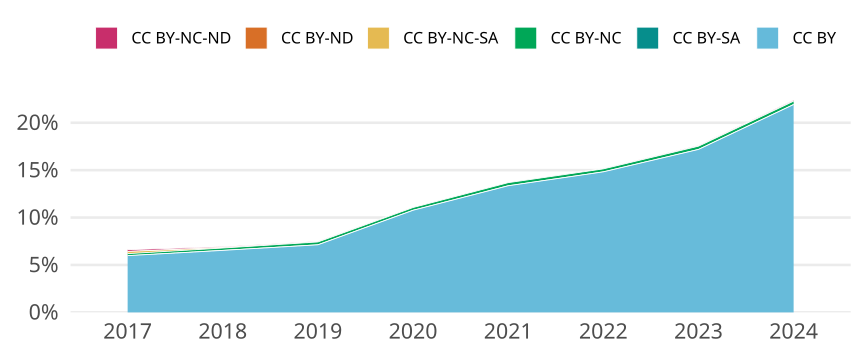

The table this chart was drawn from, first rows:
cr_year, cc, cc_total, jn_all, prop
2017, CC BY, 16194, 270582, 0.05985
2017, CC BY-SA, 0, NA, 0
2017, CC BY-NC, 574, 270582, 0.002121
2017, CC BY-NC-SA, 625, 270582, 0.00231
2017, CC BY-ND, 0, NA, 0
2017, CC BY-NC-ND, 498, 270582, 0.00184
2018, CC BY, 18379, 281031, 0.0654
2018, CC BY-SA, 2, 281031, 7.116652611277759e-6
2018, CC BY-NC, 703, 281031, 0.002502
2018, CC BY-NC-SA, 148, 281031, 5.266322932345542e-4
2018, CC BY-ND, 0, NA, 0
2018, CC BY-NC-ND, 242, 281031, 8.611149659646089e-4
2019, CC BY, 20646, 289669, 0.07127
2019, CC BY-SA, 0, NA, 0
2019, CC BY-NC, 871, 289669, 0.003007
2019, CC BY-NC-SA, 23, 289669, 7.940097145362465e-5
2019, CC BY-ND, 0, NA, 0
2019, CC BY-NC-ND, 166, 289669, 5.730678809261606e-4
2020, CC BY, 33116, 307489, 0.1077
2020, CC BY-SA, 0, NA, 0
2020, CC BY-NC, 900, 307489, 0.002927
2020, CC BY-NC-SA, 20, 307489, 6.504297714714998e-5
2020, CC BY-ND, 0, NA, 0
2020, CC BY-NC-ND, 48, 307489, 1.5610314515315994e-4
2021, CC BY, 44998, 336943, 0.1335
2021, CC BY-SA, 0, NA, 0
2021, CC BY-NC, 1113, 336943, 0.003303
2021, CC BY-NC-SA, 8, 336943, 2.3742888262999972e-5
2021, CC BY-ND, 0, NA, 0
2021, CC BY-NC-ND, 21, 336943, 6.232508169037493e-5
2022, CC BY, 50900, 343377, 0.1482
2022, CC BY-SA, 0, NA, 0
2022, CC BY-NC, 1075, 343377, 0.003131
2022, CC BY-NC-SA, 3, 343377, 8.736752898417774e-6
2022, CC BY-ND, 0, NA, 0
2022, CC BY-NC-ND, 155, 343377, 4.5139889975158497e-4
2023, CC BY, 58185, 338520, 0.1719
2023, CC BY-SA, 0, NA, 0
2023, CC BY-NC, 1168, 338520, 0.00345
2023, CC BY-NC-SA, 1, 338520, 2.9540352120997282e-6
2023, CC BY-ND, 0, NA, 0
2023, CC BY-NC-ND, 228, 338520, 6.73520028358738e-4
2024, CC BY, 46339, 211336, 0.2193
2024, CC BY-SA, 0, NA, 0
2024, CC BY-NC, 751, 211336, 0.003554
2024, CC BY-NC-SA, 0, NA, 0
2024, CC BY-ND, 0, NA, 0
2024, CC BY-NC-ND, 236, 211336, 0.001117
